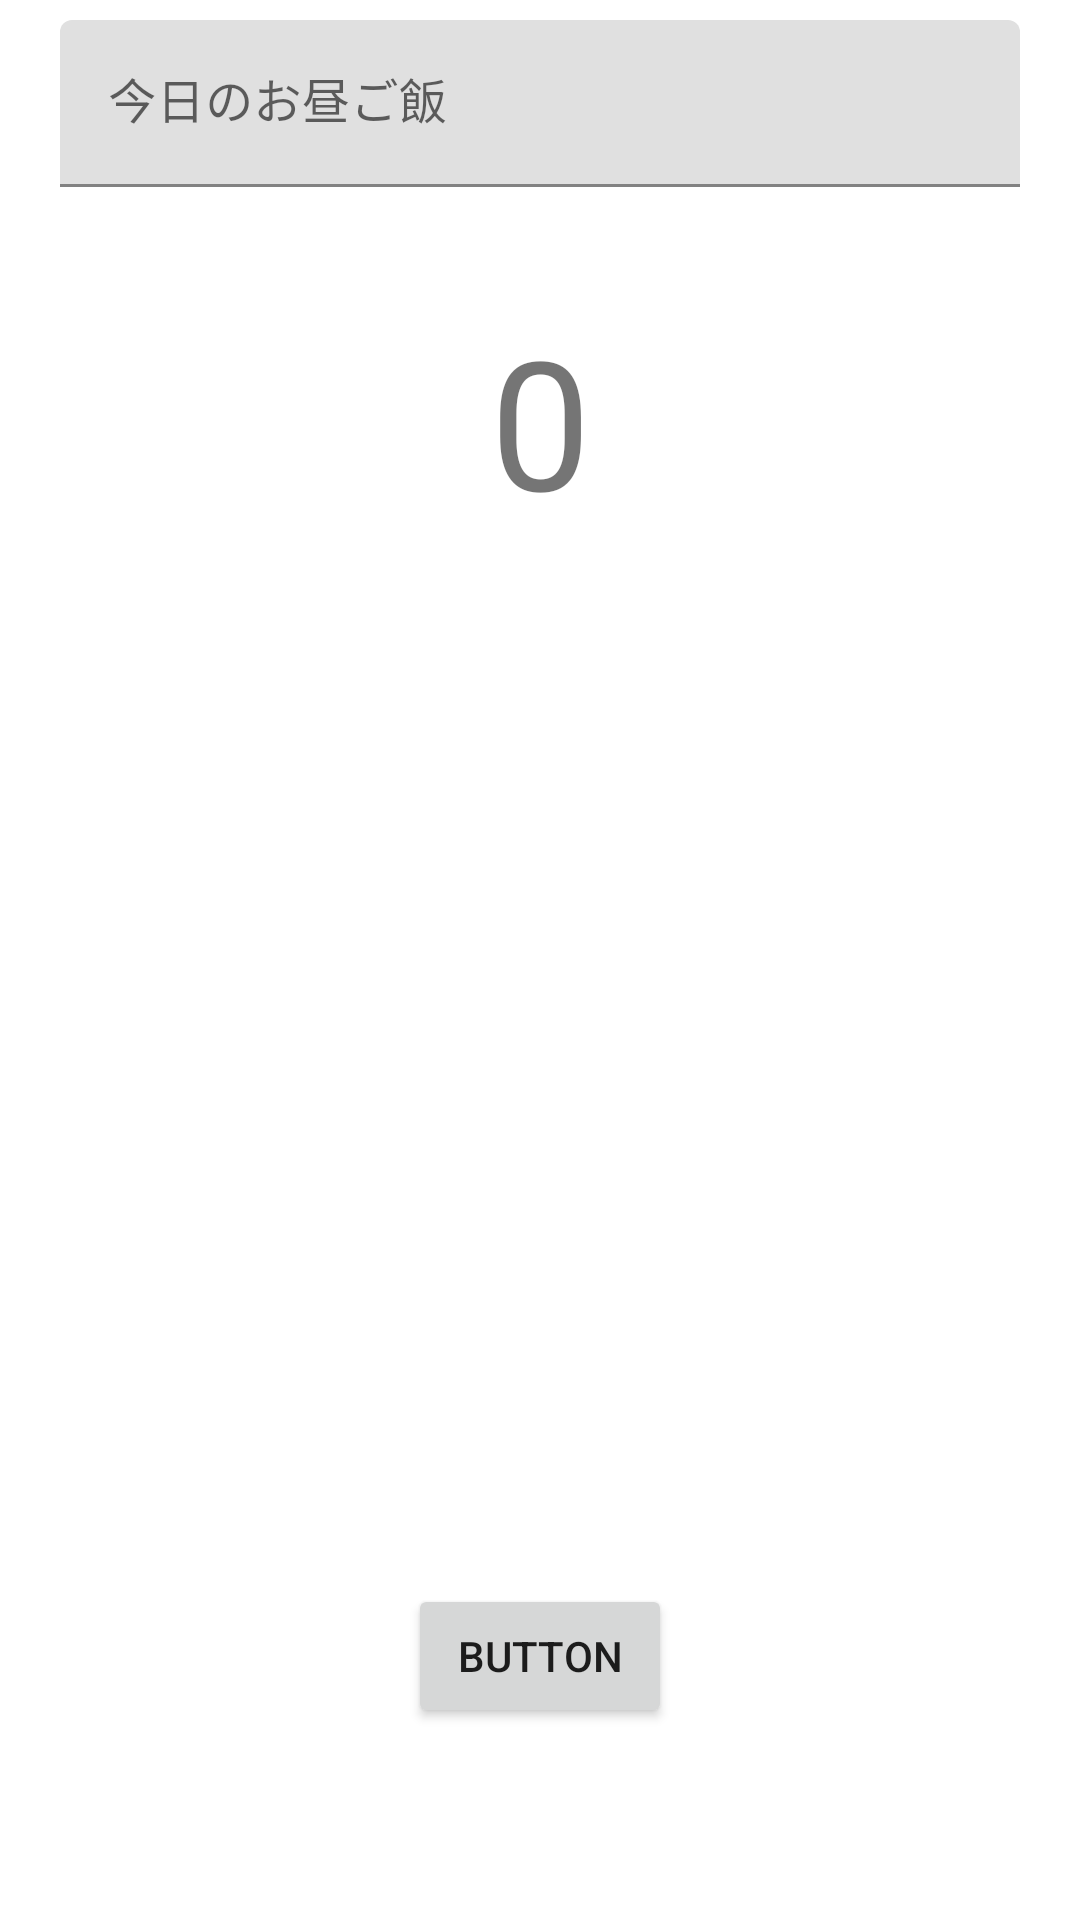

Android layout source for this screen:
<!-- AndroidManifest.xml: application theme Theme.CountCharenge -->
<!-- res/layout/activity_main.xml -->
<?xml version="1.0" encoding="utf-8"?>
<androidx.constraintlayout.widget.ConstraintLayout xmlns:android="http://schemas.android.com/apk/res/android"
    xmlns:app="http://schemas.android.com/apk/res-auto"
    xmlns:tools="http://schemas.android.com/tools"
    android:layout_width="match_parent"
    android:layout_height="match_parent"
    tools:context=".MainActivity">

    <TextView
        android:id="@+id/count_text"
        android:layout_width="wrap_content"
        android:layout_height="wrap_content"
        android:text="0"
        android:textSize="60sp"
        app:layout_constraintEnd_toEndOf="parent"
        app:layout_constraintStart_toStartOf="parent"
        app:layout_constraintTop_toTopOf="parent"
        android:layout_marginTop="100dp"
        />

    <Button
        android:id="@+id/plus_button"
        android:layout_width="wrap_content"
        android:layout_height="wrap_content"
        app:layout_constraintStart_toStartOf="parent"
        app:layout_constraintEnd_toEndOf="parent"
        app:layout_constraintBottom_toBottomOf="parent"
        android:layout_marginBottom="64dp"
        android:text="Button" />

    <EditText
        android:id="@+id/editTextTextPersonName"
        android:layout_width="wrap_content"
        android:layout_height="48dp"
        android:layout_marginTop="20px"
        android:ems="10"
        android:inputType="textPersonName"
        android:text="Name"
        android:visibility="gone"
        app:layout_constraintEnd_toEndOf="parent"
        app:layout_constraintStart_toStartOf="parent"
        app:layout_constraintTop_toTopOf="parent" />

    <com.google.android.material.textfield.TextInputLayout
        android:id="@+id/textField"
        android:layout_width="match_parent"
        android:layout_height="wrap_content"
        android:layout_marginStart="20dp"
        android:layout_marginTop="20px"
        android:layout_marginEnd="20dp"
        android:hint="今日のお昼ご飯"
        app:layout_constraintEnd_toEndOf="parent"
        app:layout_constraintStart_toStartOf="parent"
        app:layout_constraintTop_toTopOf="parent">

        <com.google.android.material.textfield.TextInputEditText
            android:layout_width="match_parent"
            android:layout_height="wrap_content" />

    </com.google.android.material.textfield.TextInputLayout>


</androidx.constraintlayout.widget.ConstraintLayout>
<!-- resources referenced by this layout -->
<resources>
  <style name="Theme.CountCharenge" parent="Theme.MaterialComponents.DayNight.DarkActionBar">
          
          <item name="colorPrimary">@color/purple_500</item>
          <item name="colorPrimaryVariant">@color/purple_700</item>
          <item name="colorOnPrimary">@color/white</item>
          
          <item name="colorSecondary">@color/teal_200</item>
          <item name="colorSecondaryVariant">@color/teal_700</item>
          <item name="colorOnSecondary">@color/black</item>
          
          <item name="android:statusBarColor" tools:targetApi="l">?attr/colorPrimaryVariant</item>
          
      </style>
  <!-- not gathered from this repository: default colours our renderer supplied (Android Studio template values) -->
  <color name="purple_500">#FF6200EE</color>
  <color name="purple_700">#FF3700B3</color>
  <color name="teal_200">#FF03DAC5</color>
  <color name="teal_700">#FF018786</color>
  <color name="black">#FF000000</color>
  <color name="white">#FFFFFFFF</color>
</resources>
